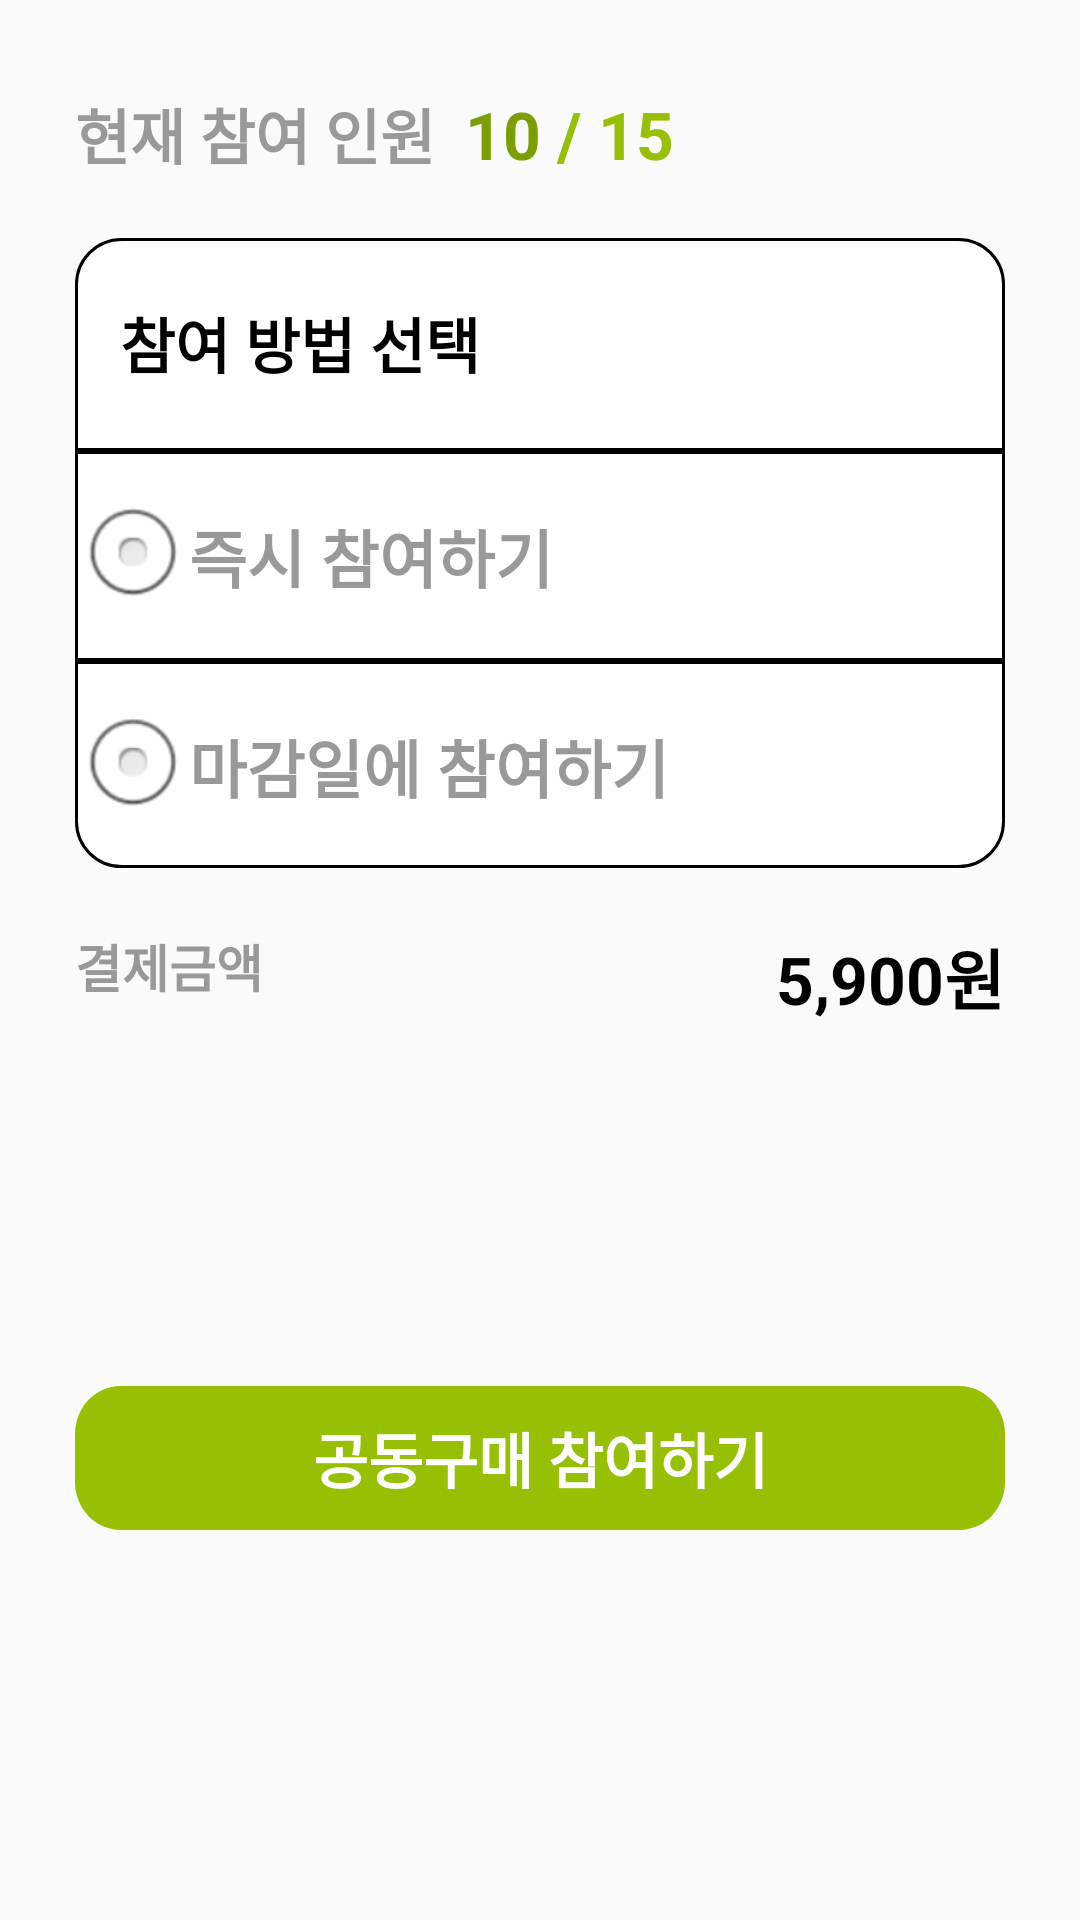

The Android layout XML behind this screen, and the referenced resources:
<!-- AndroidManifest.xml: application theme AppTheme -->
<!-- res/layout/bottomsheet_join_market.xml -->
<?xml version="1.0" encoding="utf-8"?>
<androidx.constraintlayout.widget.ConstraintLayout xmlns:android="http://schemas.android.com/apk/res/android"
    xmlns:app="http://schemas.android.com/apk/res-auto"
    xmlns:tools="http://schemas.android.com/tools"
    android:layout_width="match_parent"
    android:layout_height="wrap_content">

    <TextView
        android:id="@+id/textView1"
        android:layout_width="wrap_content"
        android:layout_height="wrap_content"
        android:layout_marginStart="25sp"
        android:layout_marginTop="30sp"
        android:text="현재 참여 인원"
        android:textColor="@color/colorGrey"
        android:textSize="20sp"
        android:textStyle="bold"
        app:layout_constraintStart_toStartOf="parent"
        app:layout_constraintTop_toTopOf="parent" />

    <TextView
        android:id="@+id/nowJoinNum"
        android:layout_width="wrap_content"
        android:layout_height="wrap_content"
        android:layout_marginStart="10sp"
        android:layout_marginTop="30sp"
        android:text="10 "
        android:textColor="@color/boldDeepGreen"
        android:textSize="22sp"
        android:textStyle="bold"
        app:layout_constraintStart_toEndOf="@+id/textView1"
        app:layout_constraintTop_toTopOf="parent" />

    <TextView
        android:id="@+id/maxJoinNum"
        android:layout_width="wrap_content"
        android:layout_height="wrap_content"
        android:layout_marginTop="30sp"
        android:text="/ 15"
        android:textColor="@color/themeGreen"
        android:textSize="22sp"
        android:textStyle="bold"
        app:layout_constraintStart_toEndOf="@+id/nowJoinNum"
        app:layout_constraintTop_toTopOf="parent" />

    <ImageView
        android:id="@+id/imageView"
        android:layout_width="0sp"
        android:layout_height="210sp"
        android:layout_marginStart="25sp"
        android:layout_marginTop="20sp"
        android:layout_marginEnd="25sp"
        app:layout_constraintEnd_toEndOf="parent"
        app:layout_constraintStart_toStartOf="parent"
        app:layout_constraintTop_toBottomOf="@+id/textView1"
        app:srcCompat="@drawable/roundsquare" />

    <TextView
        android:id="@+id/textView2"
        android:layout_width="wrap_content"
        android:layout_height="wrap_content"
        android:layout_marginStart="15sp"
        android:text="참여 방법 선택"
        android:textColor="@color/black"
        android:textSize="20sp"
        android:textStyle="bold"
        app:layout_constraintBottom_toTopOf="@+id/radioGroup"
        app:layout_constraintStart_toStartOf="@+id/imageView"
        app:layout_constraintTop_toTopOf="@+id/imageView" />

    <RadioGroup
        android:id="@+id/radioGroup"
        android:layout_width="0sp"
        android:layout_height="140sp"
        android:layout_marginTop="70sp"
        android:orientation="vertical"
        app:layout_constraintBottom_toBottomOf="@+id/imageView"
        app:layout_constraintEnd_toEndOf="@+id/imageView"
        app:layout_constraintHorizontal_bias="0.5"
        app:layout_constraintStart_toStartOf="@+id/imageView"
        app:layout_constraintTop_toTopOf="@+id/imageView"
        app:layout_constraintVertical_bias="0.5">

        <View
            android:id="@+id/line1"
            android:layout_width="match_parent"
            android:layout_height="2sp"
            android:background="@color/black" />

        <RadioButton
            android:id="@+id/directJoinBtn"
            android:layout_width="360sp"
            android:layout_height="wrap_content"
            android:layout_weight="1"
            android:button="@android:drawable/btn_radio"
            android:text="즉시 참여하기"
            android:textColor="@color/colorGrey"
            android:textSize="21sp"
            android:textStyle="bold" />

        <View
            android:id="@+id/line2"
            android:layout_width="match_parent"
            android:layout_height="2sp"
            android:background="@color/black" />

        <RadioButton
            android:id="@+id/deadlineJoinBtn"
            android:layout_width="360sp"
            android:layout_height="wrap_content"
            android:layout_weight="1"
            android:button="@android:drawable/btn_radio"
            android:text="마감일에 참여하기"
            android:textColor="@color/colorGrey"
            android:textSize="21sp"
            android:textStyle="bold" />
    </RadioGroup>

    <TextView
        android:id="@+id/textView3"
        android:layout_width="wrap_content"
        android:layout_height="wrap_content"
        android:layout_marginStart="25sp"
        android:layout_marginTop="20sp"
        android:text="결제금액"
        android:textColor="@color/colorGrey"
        android:textSize="17sp"
        android:textStyle="bold"
        app:layout_constraintStart_toStartOf="parent"
        app:layout_constraintTop_toBottomOf="@+id/imageView" />

    <TextView
        android:id="@+id/payment"
        android:layout_width="wrap_content"
        android:layout_height="wrap_content"
        android:layout_marginTop="20sp"
        android:layout_marginEnd="25sp"
        android:text="5,900원"
        android:textColor="@color/black"
        android:textSize="22sp"
        android:textStyle="bold"
        app:layout_constraintEnd_toEndOf="parent"
        app:layout_constraintTop_toBottomOf="@+id/imageView" />

    <Button
        android:id="@+id/finalJoinbtn"
        android:layout_width="0sp"
        android:layout_height="wrap_content"
        android:layout_marginStart="25sp"
        android:layout_marginTop="20sp"
        android:layout_marginEnd="25sp"
        android:layout_marginBottom="30sp"
        android:background="@drawable/button2"
        android:text="공동구매 참여하기"
        android:textColor="@color/white"
        android:textSize="20sp"
        android:textStyle="bold"
        app:layout_constraintBottom_toBottomOf="parent"
        app:layout_constraintEnd_toEndOf="parent"
        app:layout_constraintStart_toStartOf="parent"
        app:layout_constraintTop_toBottomOf="@+id/payment" />

</androidx.constraintlayout.widget.ConstraintLayout>
<!-- resources referenced by this layout -->
<resources>
  <color name="black">#FF000000</color>
  <color name="boldDeepGreen">#7D9E02</color>
  <color name="colorGrey">#999999</color>
  <color name="themeGreen">#97BF04</color>
  <color name="white">#FFFFFFFF</color>
  <!-- drawable button2 (drawable) -->
  <vector xmlns:android="http://schemas.android.com/apk/res/android"
      android:width="306dp"
      android:height="45dp"
      android:viewportWidth="306"
      android:viewportHeight="45">
    <path
        android:pathData="M15,0L291,0A15,15 0,0 1,306 15L306,30A15,15 0,0 1,291 45L15,45A15,15 0,0 1,0 30L0,15A15,15 0,0 1,15 0z"
        android:fillColor="#97BF04"/>
  </vector>
  <!-- drawable roundsquare (drawable) -->
  <?xml version="1.0" encoding="UTF-8"?>
  <shape xmlns:android="http://schemas.android.com/apk/res/android">
      <solid android:color="#ffffff" />
      <stroke
          android:width="1dp"
          android:color="@color/black" />
      <corners
          android:bottomRightRadius="15dp"
          android:topLeftRadius="15dp"
          android:topRightRadius="15dp"
          android:bottomLeftRadius="15dp" />
  </shape>
  <style name="AppTheme" parent="Theme.AppCompat.Light.NoActionBar">
          <item name="android:windowFullscreen">true</item>   
      </style>
</resources>
